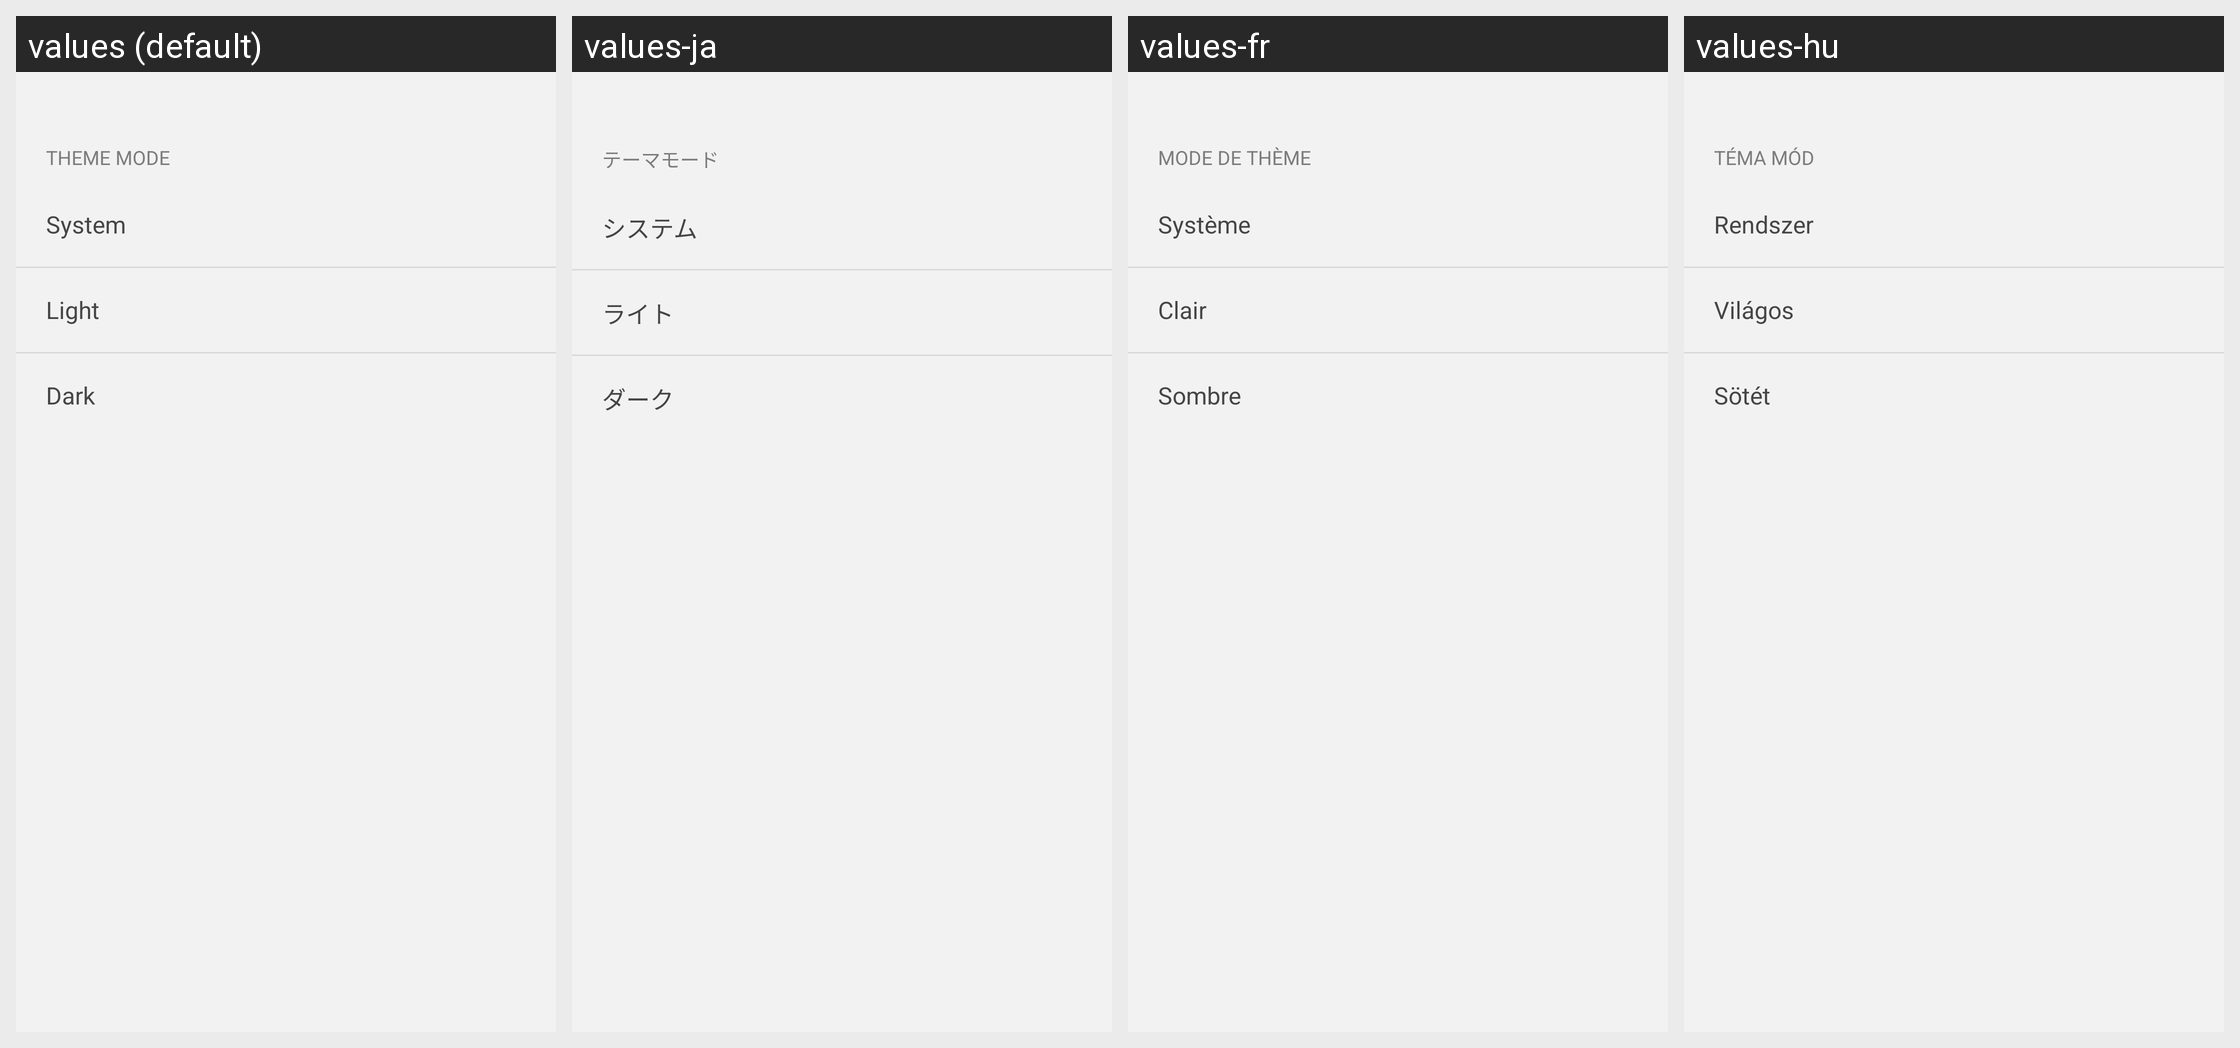

Here is an Android app screen in its default locale and in the app's own translations. Write out the translated-string differences for the strings that appear on this screen.
Android screen res/layout/sheet_theme_picker.xml rendered under 4 locales, left to right: values (default), values-ja, values-fr, values-hu. Device: Nexus 5 (rendered at 1080×1920; each locale shown at half size, 540×960, under a caption strip naming it); theme Theme.NetBird.
Other locales in the repository, not shown: values-de, values-es, values-it, values-pt, values-ru, values-uk, values-zh-rCN.
Strings drawn on this screen, with the default value and each locale's value (text and hints the layout hard-codes, and strings that could not be matched under every locale, appear in the picture but are not listed):

advanced_theme_title
  values: Theme Mode
  values-ja: テーマモード
  values-fr: Mode de thème
  values-hu: Téma mód

advanced_theme_system
  values: System
  values-ja: システム
  values-fr: Système
  values-hu: Rendszer

advanced_theme_light
  values: Light
  values-ja: ライト
  values-fr: Clair
  values-hu: Világos

advanced_theme_dark
  values: Dark
  values-ja: ダーク
  values-fr: Sombre
  values-hu: Sötét
